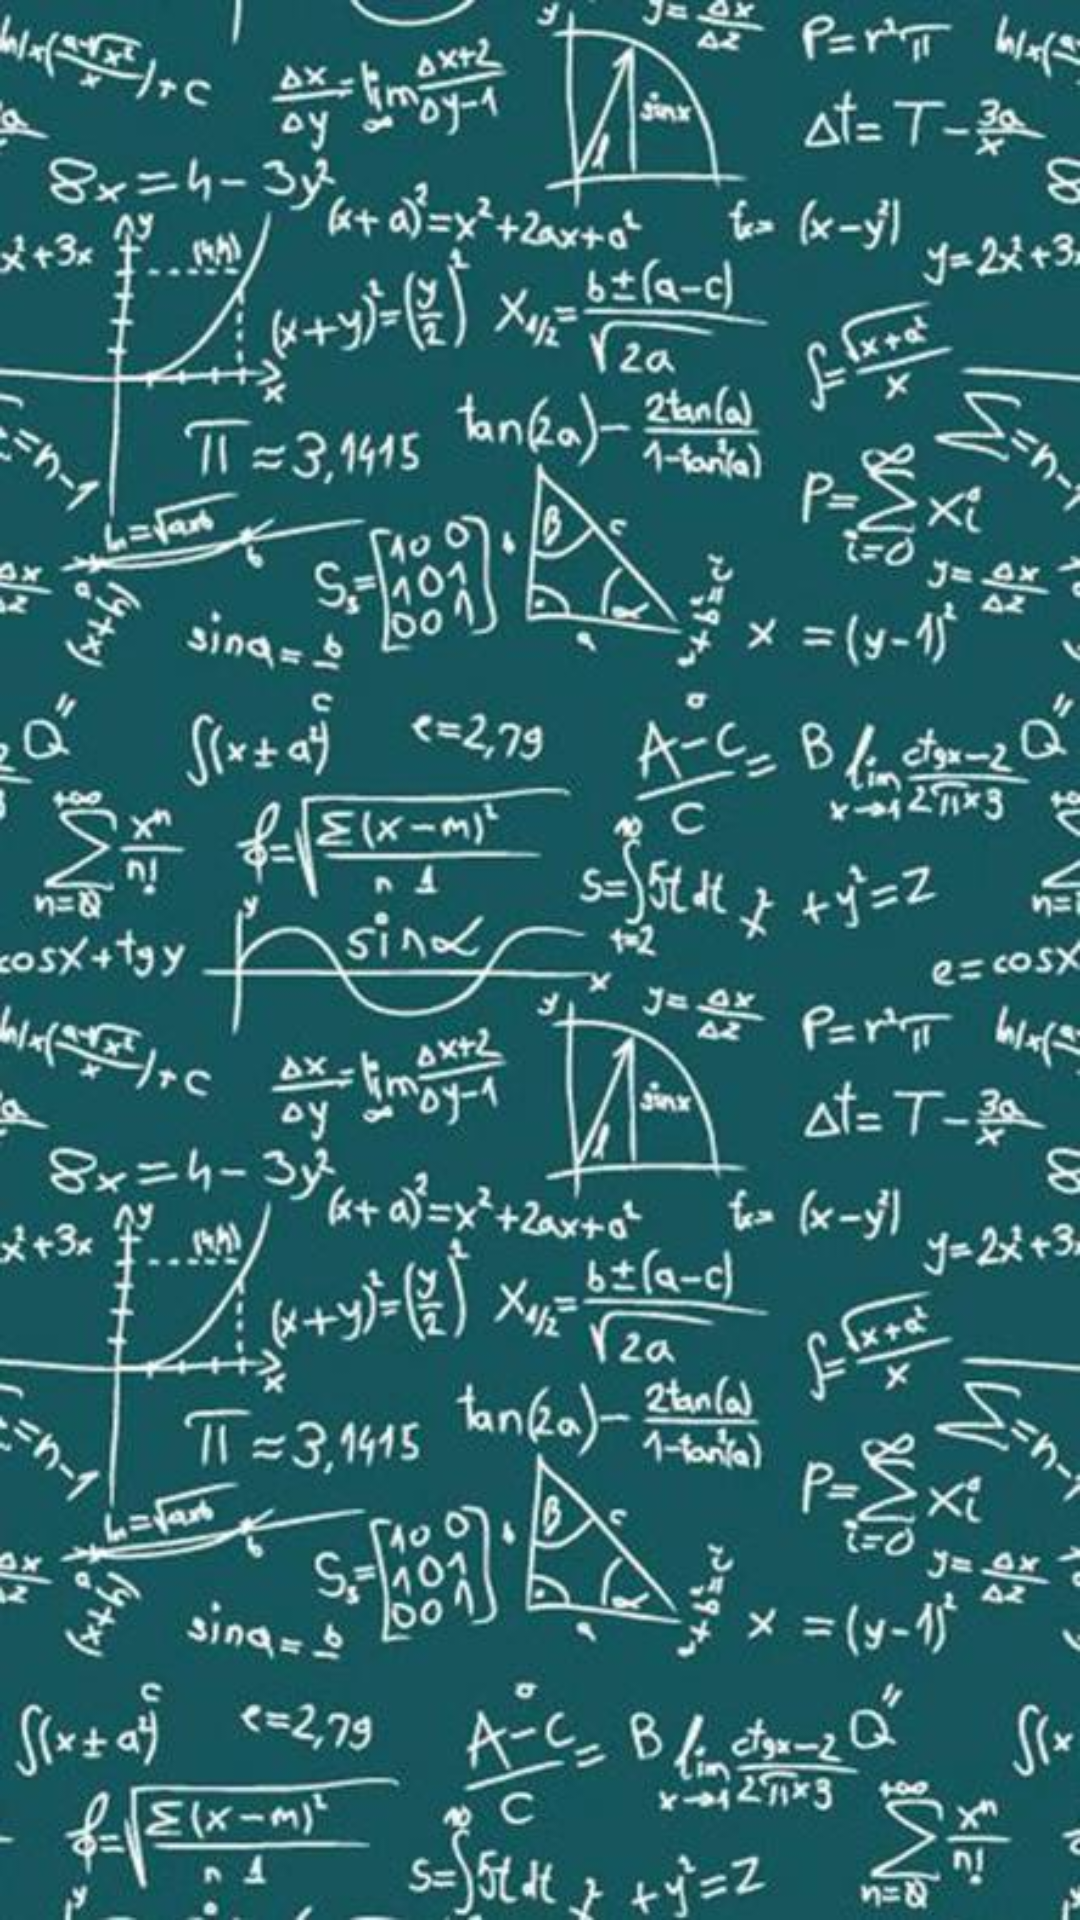

Produce the Android XML layout that renders to this screen, including the resource entries it uses.
<!-- AndroidManifest.xml: application theme AppTheme -->
<!-- res/layout/fragment_history_list.xml -->
<?xml version="1.0" encoding="utf-8"?>
<androidx.constraintlayout.widget.ConstraintLayout xmlns:android="http://schemas.android.com/apk/res/android"
    xmlns:app="http://schemas.android.com/apk/res-auto"
    xmlns:tools="http://schemas.android.com/tools"
    android:layout_width="match_parent"
    android:layout_height="match_parent"
    android:background="@drawable/background"
    tools:context=".HistoryListFragment">

    <androidx.recyclerview.widget.RecyclerView
        android:id="@+id/rvBacklog"
        android:layout_width="match_parent"
        android:layout_height="match_parent"
        android:layoutAnimation="@anim/layout_animation_history_item"
        app:layout_constraintBottom_toBottomOf="parent"
        app:layout_constraintEnd_toEndOf="parent"
        app:layout_constraintStart_toStartOf="parent"
        app:layout_constraintTop_toTopOf="parent" />
</androidx.constraintlayout.widget.ConstraintLayout>
<!-- resources referenced by this layout -->
<resources>
  <!-- drawable background: jpg bitmap (drawable-v24, 70777 bytes) -->
  <style name="AppTheme" parent="Theme.AppCompat.Light.DarkActionBar">
          
          <item name="colorPrimary">@color/colorPrimary</item>
          <item name="colorPrimaryDark">@color/colorPrimaryDark</item>
          <item name="colorAccent">@color/colorAccent</item>
      </style>
  <color name="colorPrimary">#008577</color>
  <color name="colorPrimaryDark">#00574B</color>
  <color name="colorAccent">#D81B60</color>
</resources>
